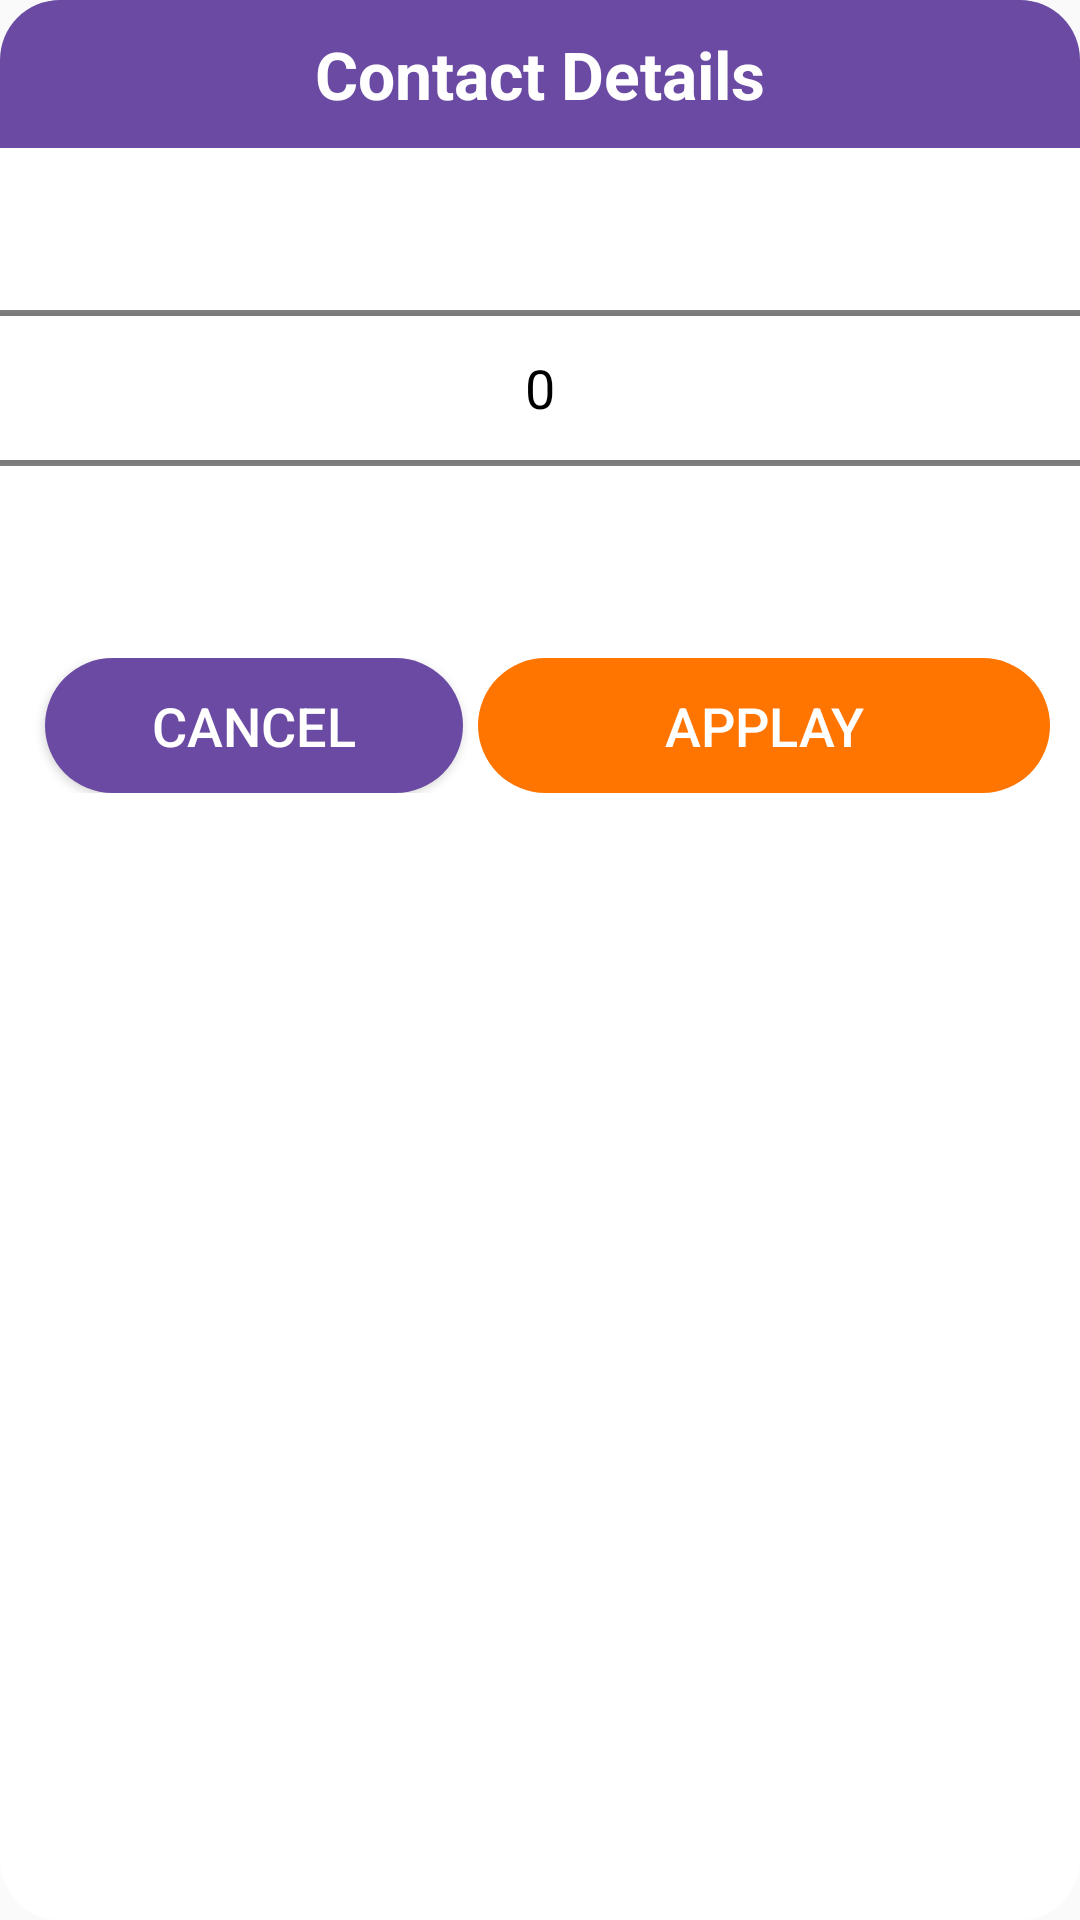

The Android layout XML behind this screen, and the referenced resources:
<!-- AndroidManifest.xml: application theme AppTheme -->
<!-- res/layout/ticket_popup_picker.xml -->
<?xml version="1.0" encoding="utf-8"?>
<LinearLayout xmlns:android="http://schemas.android.com/apk/res/android"
        android:orientation="vertical" android:layout_width="match_parent"
        android:layout_height="wrap_content"
        android:gravity="right"
        android:background="@drawable/back_popup"
        >
       <TextView
               android:layout_width="match_parent"
               android:layout_height="wrap_content"
               android:textColor="#fff"
               android:background="@drawable/back_popup_header"
               android:padding="10dp"
               android:text="Contact Details"
               android:textSize="22sp"
               android:textStyle="bold"
               android:gravity="center"/>
    <NumberPicker
            android:layout_width="match_parent"
            android:id="@+id/withPicker"
            android:layout_height="160dp"
            android:theme="@style/AppTheme.Picker2"
            android:focusable="auto"
            android:filterTouchesWhenObscured="true"
            android:solidColor="#fff"
            android:descendantFocusability="blocksDescendants"
            android:background="#fff"/>

    <LinearLayout
            android:layout_width="match_parent"
            android:layout_height="45dp"
            android:layout_margin="10dp"
            android:weightSum="3"
            android:orientation="horizontal"
            >

        <Button
                android:layout_width="wrap_content"
                android:layout_height="match_parent"
                android:background="@drawable/btn_blue"
                android:textColor="#ffffff"
                android:id="@+id/cancelPick"
                android:text="Cancel"
                android:layout_weight="1"
                android:layout_marginRight="5dp"
                android:layout_marginLeft="5dp" android:textSize="18sp"
                android:paddingLeft="2dp" android:paddingRight="2dp"/>

            <Button
                    android:layout_width="wrap_content"
                    android:layout_height="match_parent"
                    android:background="@drawable/btnrud"
                    android:textColor="#ffffff"
                    android:text="Applay"
                    android:layout_weight="2"
                    android:id="@+id/Select"
                    android:textSize="18sp" />

    </LinearLayout>
</LinearLayout>
<!-- resources referenced by this layout -->
<resources>
  <!-- drawable back_popup (drawable) -->
  <?xml version="1.0" encoding="utf-8"?>
  <shape xmlns:android="http://schemas.android.com/apk/res/android"
  
  
         android:shape="rectangle">
      <solid
              android:color="#fff"
      />
  
      <corners
              android:radius="20dp"/>
  
  </shape>
  <!-- drawable back_popup_header (drawable) -->
  <?xml version="1.0" encoding="utf-8"?>
  <shape xmlns:android="http://schemas.android.com/apk/res/android"
  
  
         android:shape="rectangle">
      <solid
              android:color="@color/colorPrimary"
      />
  
      <corners
              android:topLeftRadius="20dp"
              android:topRightRadius="20dp"/>
  
  </shape>
  <!-- drawable btn_blue (drawable) -->
  <?xml version="1.0" encoding="utf-8"?>
  <shape xmlns:android="http://schemas.android.com/apk/res/android"
  
  
         android:shape="rectangle">
      <solid
              android:color="#6B4AA3"
      />
  
      <corners
              android:radius="50dp"/>
  
  </shape>
  <!-- drawable btnrud (drawable) -->
  <?xml version="1.0" encoding="utf-8"?>
  <shape
          xmlns:android="http://schemas.android.com/apk/res/android"
          android:shape="rectangle"
  
  
  >
      <solid android:color="#FF7500"/>
      <corners android:radius="50dp"/>
  </shape>
  <style name="AppTheme.Picker2" parent="Theme.AppCompat.Light.NoActionBar">
          <item name="android:textColorPrimary">@android:color/black</item>
          <item name="android:textSize">18sp</item>
      </style>
  <style name="AppTheme" parent="Theme.AppCompat.Light.NoActionBar">
          
  
          <item name="android:spinnerDropDownItemStyle">@style/mySpinnerItemStyle</item>
          <item name="colorPrimary">@color/colorPrimary</item>
          <item name="colorPrimaryDark">@color/colorPrimary</item>
          <item name="colorAccent">@color/colorAccent</item>
      </style>
  <color name="colorPrimary">#6B4AA3</color>
  <style name="mySpinnerItemStyle" parent="@android:style/Widget.Holo.DropDownItem.Spinner">
          <item name="android:textColor">@color/my_spinner_text_color</item>
          <item name="android:spinnerItemStyle">@style/mySpinnerItemStyle</item>
      </style>
  <color name="colorAccent">#FF7500</color>
  <color name="my_spinner_text_color">#fff</color>
</resources>
